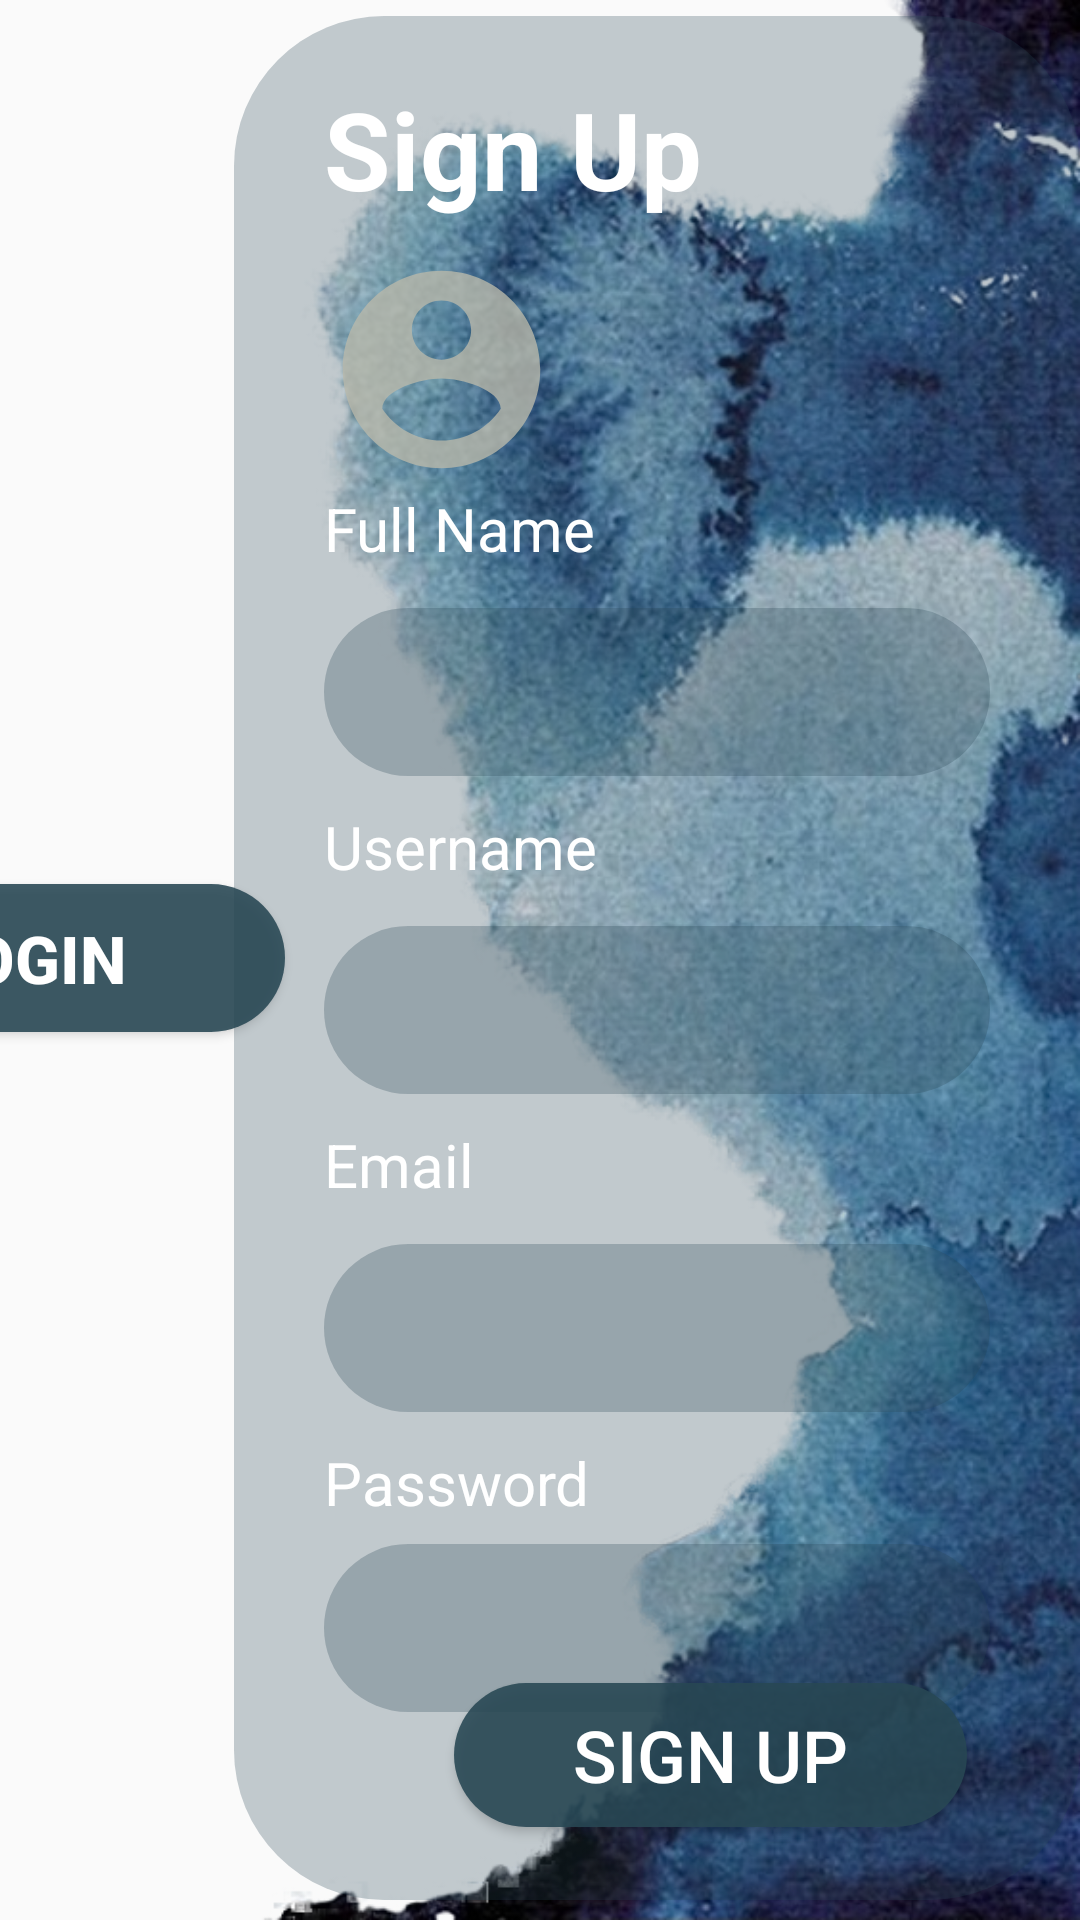

This screen was rendered from an Android layout file. Write that file and the resources it references.
<!-- AndroidManifest.xml: application theme AppTheme -->
<!-- res/layout/activity_sign_up.xml -->
<?xml version="1.0" encoding="utf-8"?>
<androidx.constraintlayout.widget.ConstraintLayout
    xmlns:android="http://schemas.android.com/apk/res/android"
    xmlns:app="http://schemas.android.com/apk/res-auto"
    xmlns:tools="http://schemas.android.com/tools"
    android:layout_width="match_parent"
    android:layout_height="match_parent"
    android:background="@drawable/bk2"
    tools:context=".SignUpActivity">


    <LinearLayout
        android:id="@+id/linearLayout"
        android:layout_width="282dp"
        android:layout_height="628dp"
        android:layout_alignParentTop="true"
        android:layout_alignParentBottom="true"
        android:background="@drawable/login_shape"
        android:orientation="vertical"
        app:layout_constraintBottom_toBottomOf="parent"
        app:layout_constraintEnd_toEndOf="parent"
        app:layout_constraintHorizontal_bias="1.0"
        app:layout_constraintStart_toStartOf="parent"
        app:layout_constraintTop_toTopOf="parent"
        app:layout_constraintVertical_bias="0.439">



        <TextView
            android:id="@+id/tvSignup"
            android:layout_width="128dp"
            android:layout_height="wrap_content"
            android:layout_marginStart="30dp"
            android:layout_marginLeft="30dp"
            android:layout_marginTop="20dp"
            android:text="@string/sign_up"
            android:textColor="#ffffff"
            android:textSize="36sp"
            android:textStyle="bold" />


        <ImageView
            android:id="@+id/ivProfileSignup"
            android:layout_width="98dp"
            android:layout_height="79dp"
            android:src="@drawable/ic_action_profile"
            android:layout_marginLeft="20dp"
            android:layout_marginTop="10dp">

        </ImageView>

        <TextView
            android:layout_width="wrap_content"
            android:layout_height="40dp"
            android:layout_marginStart="30dp"
            android:layout_marginLeft="30dp"
            android:text="@string/full_name"
            android:textColor="#ffff"
            android:textSize="20sp" />

        <EditText
            android:id="@+id/etFullNameSignup"
            android:layout_width="222dp"
            android:layout_height="56dp"
            android:layout_marginStart="30dp"
            android:layout_marginLeft="30dp"
            android:background="@drawable/login_shape"
            android:ems="10"
            android:gravity="center_horizontal"
            android:inputType="textPersonName"
            android:textColor="#FFFFFF" />


        <TextView
            android:layout_width="wrap_content"
            android:layout_height="40dp"
            android:layout_marginStart="30dp"
            android:layout_marginLeft="30dp"
            android:layout_marginTop="10dp"
            android:text="@string/username"
            android:textColor="#ffff"
            android:textSize="20sp" />

        <EditText

            android:id="@+id/etUsernameSignup"
            android:layout_width="222dp"
            android:layout_height="56dp"
            android:layout_marginStart="30dp"
            android:layout_marginLeft="30dp"
            android:background="@drawable/login_shape"
            android:ems="10"
            android:gravity="center_horizontal"
            android:inputType="textPersonName"
            android:textColor="#FFFFFF" />


        <TextView
            android:layout_width="wrap_content"
            android:layout_height="40dp"
            android:layout_marginStart="30dp"
            android:layout_marginLeft="30dp"
            android:layout_marginTop="10dp"
            android:text="@string/email"
            android:inputType="textEmailAddress"
            android:textColor="#ffff"
            android:textSize="20sp" />

        <EditText

            android:id="@+id/etEmail"
            android:layout_width="222dp"
            android:layout_height="56dp"
            android:layout_marginStart="30dp"
            android:layout_marginLeft="30dp"
            android:background="@drawable/login_shape"
            android:ems="10"
            android:gravity="center_horizontal"
            android:textColor="#FFFFFF" />

        <TextView
            android:layout_width="101dp"
            android:layout_height="34dp"
            android:layout_marginStart="30dp"
            android:layout_marginLeft="30dp"
            android:layout_marginTop="10dp"
            android:text="@string/password"
            android:textColor="#ffff"
            android:textSize="20sp" />

        <EditText
            android:id="@+id/etPassword"
            android:layout_width="222dp"
            android:layout_height="56dp"
            android:layout_marginStart="30dp"
            android:layout_marginLeft="30dp"
            android:background="@drawable/login_shape"
            android:ems="10"
            android:gravity="center_horizontal"
            android:textColor="#FFFFFF"
            android:inputType="textVisiblePassword"/>

    </LinearLayout>


    <Button

        android:id="@+id/btnsLogin"
        android:layout_width="170dp"
        android:layout_height="wrap_content"
        android:layout_marginEnd="280dp"
        android:layout_marginRight="280dp"
        android:background="@drawable/circle_dark_blue"
        android:gravity="center_horizontal"
        android:padding="10dp"
        android:text="@string/login"
        android:textAlignment="center"
        android:textColor="#ffffff"
        android:textSize="22sp"
        android:textStyle="bold"
        app:layout_constraintBottom_toBottomOf="parent"
        app:layout_constraintEnd_toEndOf="parent"
        app:layout_constraintHorizontal_bias="0.84"
        app:layout_constraintStart_toStartOf="parent"
        app:layout_constraintTop_toTopOf="parent"
        app:layout_constraintVertical_bias="0.499" />

    <Button
        android:id="@+id/btnSignUp11"
        android:layout_width="171dp"
        android:layout_height="wrap_content"
        android:layout_marginBottom="31dp"
        android:background="@drawable/circle_dark_blue"
        android:text="@string/sign_up"
        android:textColor="#ffff"

        android:textSize="24sp"
        app:layout_constraintBottom_toBottomOf="parent"
        app:layout_constraintEnd_toEndOf="parent"
        app:layout_constraintHorizontal_bias="0.8"
        app:layout_constraintStart_toStartOf="parent" />
</androidx.constraintlayout.widget.ConstraintLayout>
<!-- resources referenced by this layout -->
<resources>
  <!-- drawable bk2: jpg bitmap (drawable-v24, 584377 bytes) -->
  <!-- drawable circle_dark_blue (drawable-v24) -->
  <?xml version="1.0" encoding="utf-8"?>
  <selector xmlns:android="http://schemas.android.com/apk/res/android">
  
          <item>
              <shape android:shape="rectangle">
                  <corners android:radius="100dp"/>
                  <solid android:color="#E1284854"/>
  
              </shape>
          </item>
  
  
  </selector>
  <!-- drawable ic_action_profile (drawable-anydpi) -->
  <vector xmlns:android="http://schemas.android.com/apk/res/android"
      android:width="24dp"
      android:height="24dp"
      android:viewportWidth="24"
      android:viewportHeight="24"
      android:tint="#B8B8AA"
      android:alpha="0.8">
    <path
        android:fillColor="@android:color/white"
        android:pathData="M12,2C6.48,2 2,6.48 2,12s4.48,10 10,10 10,-4.48 10,-10S17.52,2 12,2zM12,5c1.66,0 3,1.34 3,3s-1.34,3 -3,3 -3,-1.34 -3,-3 1.34,-3 3,-3zM12,19.2c-2.5,0 -4.71,-1.28 -6,-3.22 0.03,-1.99 4,-3.08 6,-3.08 1.99,0 5.97,1.09 6,3.08 -1.29,1.94 -3.5,3.22 -6,3.22z"/>
  </vector>
  <!-- drawable login_shape (drawable-v24) -->
  <?xml version="1.0" encoding="utf-8"?>
  <selector xmlns:android="http://schemas.android.com/apk/res/android">
  
      <item>
          <shape android:shape="rectangle">
              <corners android:radius="50dp"/>
              <solid android:color="#46284854"/>
  
          </shape>
      </item>
  </selector>
  <string name="email">Email</string>
  <string name="full_name">Full Name</string>
  <string name="login">Login</string>
  <string name="password">Password</string>
  <string name="sign_up">Sign Up</string>
  <string name="username">Username</string>
  <style name="AppTheme" parent="Theme.AppCompat.Light.DarkActionBar">
          
          <item name="colorPrimary">@color/colorPrimary</item>
          <item name="colorPrimaryDark">@color/colorPrimaryDark</item>
          <item name="colorAccent">@color/colorAccent</item>
      </style>
  <color name="colorPrimary">#E1284854</color>
  <color name="colorPrimaryDark">#E1284854</color>
  <color name="colorAccent">#708a81</color>
</resources>
